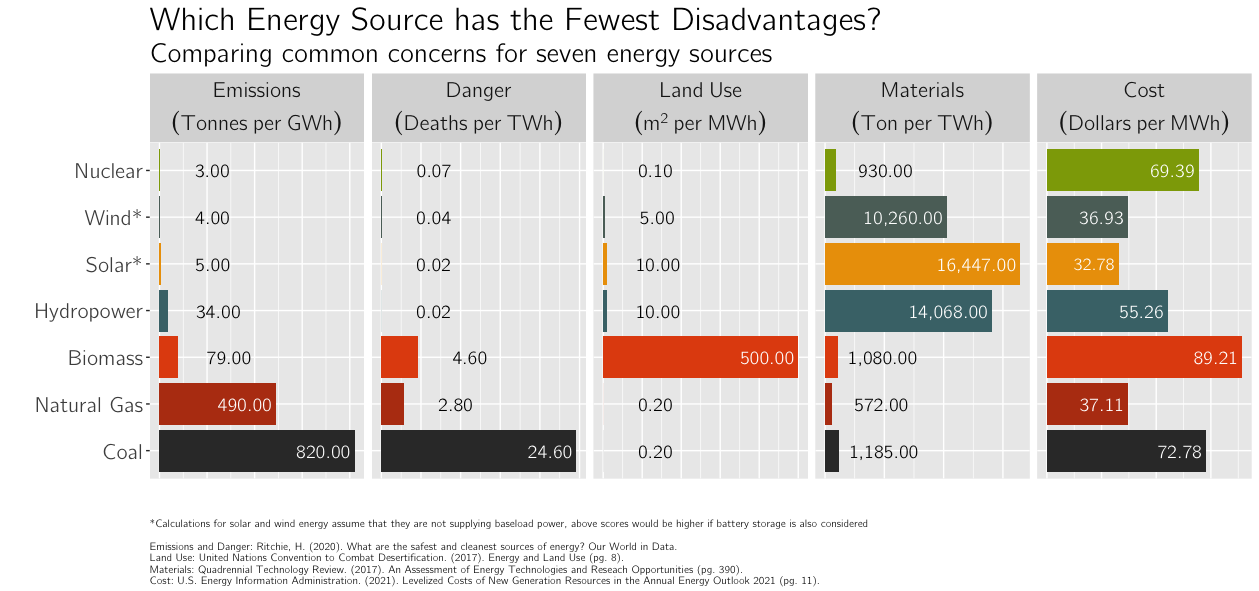

The data file committed next to this chart (first rows):
Energy Source, Metric, Title, Value, Min, Max
Coal, Emissions, Tonnes per GWh, 820, , 
Natural Gas, Emissions, Tonnes per GWh, 490, , 
Biomass, Emissions, Tonnes per GWh, 79, 79, 230
Hydropower, Emissions, Tonnes per GWh, 34, , 
Nuclear, Emissions, Tonnes per GWh, 3, , 
Wind*, Emissions, Tonnes per GWh, 4, , 
Solar*, Emissions, Tonnes per GWh, 5, , 
Coal, Danger, Deaths per TWh, 24.6, , 
Natural Gas, Danger, Deaths per TWh, 2.8, , 
Biomass, Danger, Deaths per TWh, 4.6, , 
Hydropower, Danger, Deaths per TWh, 0.02, , 
Nuclear, Danger, Deaths per TWh, 0.07, , 
Wind*, Danger, Deaths per TWh, 0.04, , 
Solar*, Danger, Deaths per TWh, 0.02, , 
Coal, Materials, Ton per TWh, 1185, , 
Natural Gas, Materials, Ton per TWh, 572, , 
Biomass, Materials, Ton per TWh, 1080, , 
Hydropower, Materials, Ton per TWh, 14068, , 
Nuclear, Materials, Ton per TWh, 930, , 
Wind*, Materials, Ton per TWh, 10260, , 
Solar*, Materials, Ton per TWh, 16447, , 
Coal, Land Use, m^{2} per MWh, 0.2, 0.2, 5
Natural Gas, Land Use, m^{2} per MWh, 0.2, , 
Biomass, Land Use, m^{2} per MWh, 500, , 
Hydropower, Land Use, m^{2} per MWh, 10, , 
Nuclear, Land Use, m^{2} per MWh, 0.1, , 
Wind*, Land Use, m^{2} per MWh, 5, , 
Solar*, Land Use, m^{2} per MWh, 10, , 
Coal, Cost, Dollars per MWh, 72.78, , 
Natural Gas, Cost, Dollars per MWh, 37.11, 37.11, 194.9
Biomass, Cost, Dollars per MWh, 89.21, , 
Hydropower, Cost, Dollars per MWh, 55.26, , 
Nuclear, Cost, Dollars per MWh, 69.39, , 
Wind*, Cost, Dollars per MWh, 36.93, 36.93, 120.5
Solar*, Cost, Dollars per MWh, 32.78, , 
